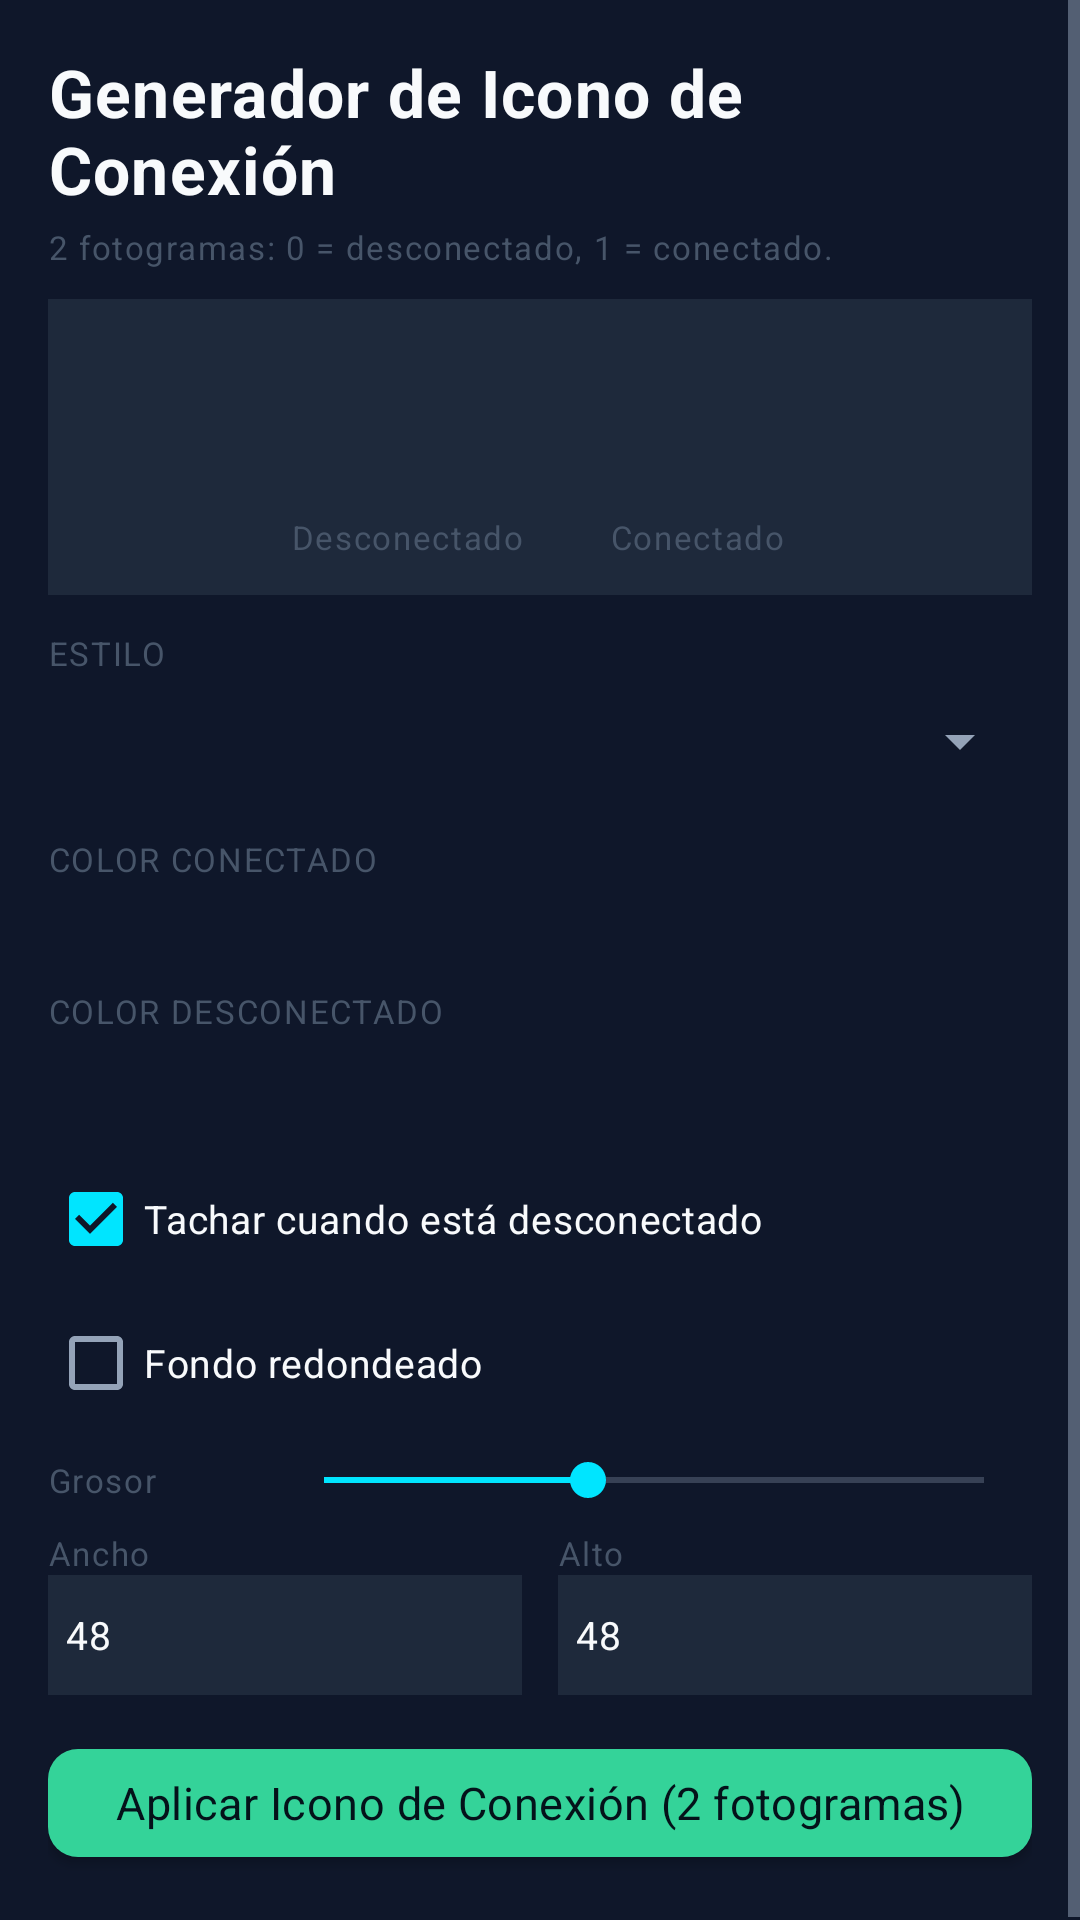

This screen was rendered from an Android layout file. Write that file and the resources it references.
<!-- AndroidManifest.xml: application theme AppTheme -->
<!-- res/layout/dialog_connect_generator.xml -->
<?xml version="1.0" encoding="utf-8"?>
<ScrollView xmlns:android="http://schemas.android.com/apk/res/android"
    android:layout_width="match_parent"
    android:layout_height="wrap_content"
    android:background="?attr/foggBgSurface"
    android:fillViewport="true">

    <LinearLayout
        android:layout_width="match_parent"
        android:layout_height="wrap_content"
        android:orientation="vertical"
        android:padding="16dp">

        <TextView
            android:layout_width="match_parent"
            android:layout_height="wrap_content"
            android:text="@string/connect_builder_title"
            android:textColor="?attr/foggTextPrimary"
            android:textAppearance="?attr/foggTextScreenTitle"
            android:layout_marginBottom="4dp" />

        <TextView
            android:layout_width="match_parent"
            android:layout_height="wrap_content"
            android:text="@string/connect_frames_hint"
            android:textColor="?attr/foggTextMuted"
            android:textAppearance="?attr/foggTextCaption"
            android:layout_marginBottom="10dp" />

        
        <LinearLayout
            android:layout_width="match_parent"
            android:layout_height="wrap_content"
            android:orientation="horizontal"
            android:gravity="center"
            android:background="?attr/foggBgElevated"
            android:padding="12dp"
            android:layout_marginBottom="12dp">

            <LinearLayout
                android:layout_width="wrap_content"
                android:layout_height="wrap_content"
                android:orientation="vertical"
                android:gravity="center"
                android:layout_marginEnd="28dp">
                <ImageView
                    android:id="@+id/imgConnect0"
                    android:layout_width="60dp"
                    android:layout_height="60dp" />
                <TextView
                    android:layout_width="wrap_content"
                    android:layout_height="wrap_content"
                    android:text="@string/connect_state_off"
                    android:textColor="?attr/foggTextMuted"
                    android:textAppearance="?attr/foggTextCaption" />
            </LinearLayout>

            <LinearLayout
                android:layout_width="wrap_content"
                android:layout_height="wrap_content"
                android:orientation="vertical"
                android:gravity="center">
                <ImageView
                    android:id="@+id/imgConnect1"
                    android:layout_width="60dp"
                    android:layout_height="60dp" />
                <TextView
                    android:layout_width="wrap_content"
                    android:layout_height="wrap_content"
                    android:text="@string/connect_state_on"
                    android:textColor="?attr/foggTextMuted"
                    android:textAppearance="?attr/foggTextCaption" />
            </LinearLayout>
        </LinearLayout>

        
        <TextView
            android:layout_width="wrap_content"
            android:layout_height="wrap_content"
            android:text="@string/connect_style"
            android:textColor="?attr/foggTextMuted"
            android:textAppearance="?attr/foggTextCaption" />
        <Spinner
            android:id="@+id/spinnerConnectStyle"
            android:layout_width="match_parent"
            android:layout_height="44dp"
            android:layout_marginBottom="10dp" />

        
        <TextView
            android:layout_width="wrap_content"
            android:layout_height="wrap_content"
            android:text="@string/connect_color_on"
            android:textColor="?attr/foggTextMuted"
            android:textAppearance="?attr/foggTextCaption" />
        <LinearLayout
            android:id="@+id/paletteConnectOn"
            android:layout_width="match_parent"
            android:layout_height="28dp"
            android:orientation="horizontal"
            android:layout_marginBottom="8dp" />

        
        <TextView
            android:layout_width="wrap_content"
            android:layout_height="wrap_content"
            android:text="@string/connect_color_off"
            android:textColor="?attr/foggTextMuted"
            android:textAppearance="?attr/foggTextCaption" />
        <LinearLayout
            android:id="@+id/paletteConnectOff"
            android:layout_width="match_parent"
            android:layout_height="28dp"
            android:orientation="horizontal"
            android:layout_marginBottom="10dp" />

        <CheckBox
            android:id="@+id/chkConnectSlash"
            android:layout_width="wrap_content"
            android:layout_height="wrap_content"
            android:checked="true"
            android:text="@string/connect_slash"
            android:textColor="?attr/foggTextPrimary"
            android:textAppearance="?attr/foggTextRowValue" />

        <CheckBox
            android:id="@+id/chkConnectBadge"
            android:layout_width="wrap_content"
            android:layout_height="wrap_content"
            android:text="@string/connect_badge"
            android:textColor="?attr/foggTextPrimary"
            android:textAppearance="?attr/foggTextRowValue"
            android:layout_marginBottom="6dp" />

        
        <LinearLayout
            android:layout_width="match_parent"
            android:layout_height="wrap_content"
            android:orientation="horizontal"
            android:gravity="center_vertical"
            android:layout_marginBottom="8dp">
            <TextView
                android:layout_width="76dp"
                android:layout_height="wrap_content"
                android:text="@string/weather_stroke"
                android:textColor="?attr/foggTextMuted"
                android:textAppearance="?attr/foggTextCaption" />
            <SeekBar
                android:id="@+id/seekConnectStroke"
                android:layout_width="0dp"
                android:layout_height="wrap_content"
                android:layout_weight="1"
                android:max="10"
                android:progress="4"
                android:progressTint="?attr/foggAccent"
                android:thumbTint="?attr/foggAccent" />
        </LinearLayout>

        
        <LinearLayout
            android:layout_width="match_parent"
            android:layout_height="wrap_content"
            android:orientation="horizontal"
            android:layout_marginBottom="12dp">

            <LinearLayout
                android:layout_width="0dp"
                android:layout_height="wrap_content"
                android:layout_weight="1"
                android:orientation="vertical"
                android:layout_marginEnd="6dp">
                <TextView
                    android:layout_width="wrap_content"
                    android:layout_height="wrap_content"
                    android:text="@string/width"
                    android:textColor="?attr/foggTextMuted"
                    android:textAppearance="?attr/foggTextCaption" />
                <EditText
                    android:id="@+id/edtConnectWidth"
                    android:layout_width="match_parent"
                    android:layout_height="40dp"
                    android:inputType="number"
                    android:text="48"
                    android:textColor="?attr/foggTextPrimary"
                    android:background="?attr/foggBgElevated"
                    android:padding="6dp"
                    android:textAppearance="?attr/foggTextRowValue" />
            </LinearLayout>

            <LinearLayout
                android:layout_width="0dp"
                android:layout_height="wrap_content"
                android:layout_weight="1"
                android:orientation="vertical"
                android:layout_marginStart="6dp">
                <TextView
                    android:layout_width="wrap_content"
                    android:layout_height="wrap_content"
                    android:text="@string/height"
                    android:textColor="?attr/foggTextMuted"
                    android:textAppearance="?attr/foggTextCaption" />
                <EditText
                    android:id="@+id/edtConnectHeight"
                    android:layout_width="match_parent"
                    android:layout_height="40dp"
                    android:inputType="number"
                    android:text="48"
                    android:textColor="?attr/foggTextPrimary"
                    android:background="?attr/foggBgElevated"
                    android:padding="6dp"
                    android:textAppearance="?attr/foggTextRowValue" />
            </LinearLayout>
        </LinearLayout>

        <com.google.android.material.button.MaterialButton
            android:id="@+id/btnApplyConnect"
            style="@style/ButtonSuccess"
            android:layout_width="match_parent"
            android:layout_height="48dp"
            android:text="@string/connect_apply"
            android:textAppearance="?attr/foggTextRowLabel" />

    </LinearLayout>
</ScrollView>
<!-- resources referenced by this layout -->
<resources>
  <string name="connect_apply">Aplicar Icono de Conexión (2 fotogramas)</string>
  <string name="connect_badge">Fondo redondeado</string>
  <string name="connect_builder_title">Generador de Icono de Conexión</string>
  <string name="connect_color_off">COLOR DESCONECTADO</string>
  <string name="connect_color_on">COLOR CONECTADO</string>
  <string name="connect_frames_hint">2 fotogramas: 0 = desconectado, 1 = conectado.</string>
  <string name="connect_slash">Tachar cuando está desconectado</string>
  <string name="connect_state_off">Desconectado</string>
  <string name="connect_state_on">Conectado</string>
  <string name="connect_style">ESTILO</string>
  <string name="height">Alto</string>
  <string name="weather_stroke">Grosor</string>
  <string name="width">Ancho</string>
  <style name="AppTheme" parent="Theme.Fogg.Midnight" />
  <color name="mid_bg">#080D1A</color>
  <color name="mid_surface">#0F172A</color>
  <color name="mid_card">#141F36</color>
  <color name="mid_card_end">#0D1527</color>
  <color name="mid_elevated">#1E293B</color>
  <color name="mid_dialog">#141F36</color>
  <color name="mid_accent">#00E5FF</color>
  <color name="mid_accent_dark">#00B4D8</color>
  <color name="mid_accent_secondary">#10B981</color>
  <color name="mid_accent_glow">#3300E5FF</color>
  <color name="mid_on_accent">#04121A</color>
  <color name="mid_text">#F8FAFC</color>
  <color name="mid_text_secondary">#94A3B8</color>
  <color name="mid_text_muted">#475569</color>
  <color name="mid_divider">#1E293B</color>
  <color name="mid_border">#3300E5FF</color>
  <color name="mid_track">#1E293B</color>
  <color name="mid_ripple">#3300E5FF</color>
  <color name="mid_nav_inactive">#475569</color>
  <color name="mid_steps">#00E5FF</color>
  <color name="mid_heart">#FF4757</color>
  <color name="mid_calories">#FFA502</color>
  <color name="mid_sleep">#818CF8</color>
  <color name="mid_distance">#10B981</color>
  <color name="mid_spo2">#38BDF8</color>
  <color name="mid_stress">#34D399</color>
  <color name="mid_bp">#FF6B81</color>
  <color name="mid_sleep_deep">#4C5BD4</color>
  <color name="mid_sleep_light">#00E5FF</color>
  <color name="mid_sleep_rem">#A855F7</color>
  <color name="mid_sleep_awake">#475569</color>
  <style name="FoggText.Hud.Body" parent="FoggText">
          <item name="android:textSize">14sp</item>
          <item name="android:textColor">?attr/foggTextSecondary</item>
      </style>
  <style name="FoggText.Hud.RowLabel" parent="FoggText">
          <item name="android:fontFamily">sans-serif-condensed</item>
          <item name="android:textSize">15sp</item>
          <item name="android:letterSpacing">0.01</item>
      </style>
  <style name="FoggText.Hud.Caption" parent="FoggText">
          <item name="android:textSize">11sp</item>
          <item name="android:letterSpacing">0.05</item>
          <item name="android:textColor">?attr/foggTextMuted</item>
      </style>
  <color name="fogg_success">#34D399</color>
  <color name="fogg_warning">#F0883E</color>
  <color name="fogg_danger">#F85149</color>
  <style name="Fogg.Button.Ghost" parent="Fogg.Button.Primary">
          <item name="android:background">@drawable/bg_fogg_button_ghost</item>
          <item name="android:textColor">?attr/foggAccent</item>
      </style>
  <style name="FoggText" parent="TextAppearance.MaterialComponents.Body2">
          <item name="android:textColor">?attr/foggTextPrimary</item>
      </style>
  <style name="Fogg.Dialog.Shape" parent="">
          <item name="cornerFamily">rounded</item>
          <item name="cornerSize">?attr/foggRadiusCard</item>
      </style>
  <style name="Fogg.Dialog.Button" parent="Widget.AppCompat.Button.ButtonBar.AlertDialog">
          <item name="android:textColor">?attr/foggAccent</item>
          <item name="android:textAppearance">?attr/foggTextButton</item>
      </style>
</resources>
